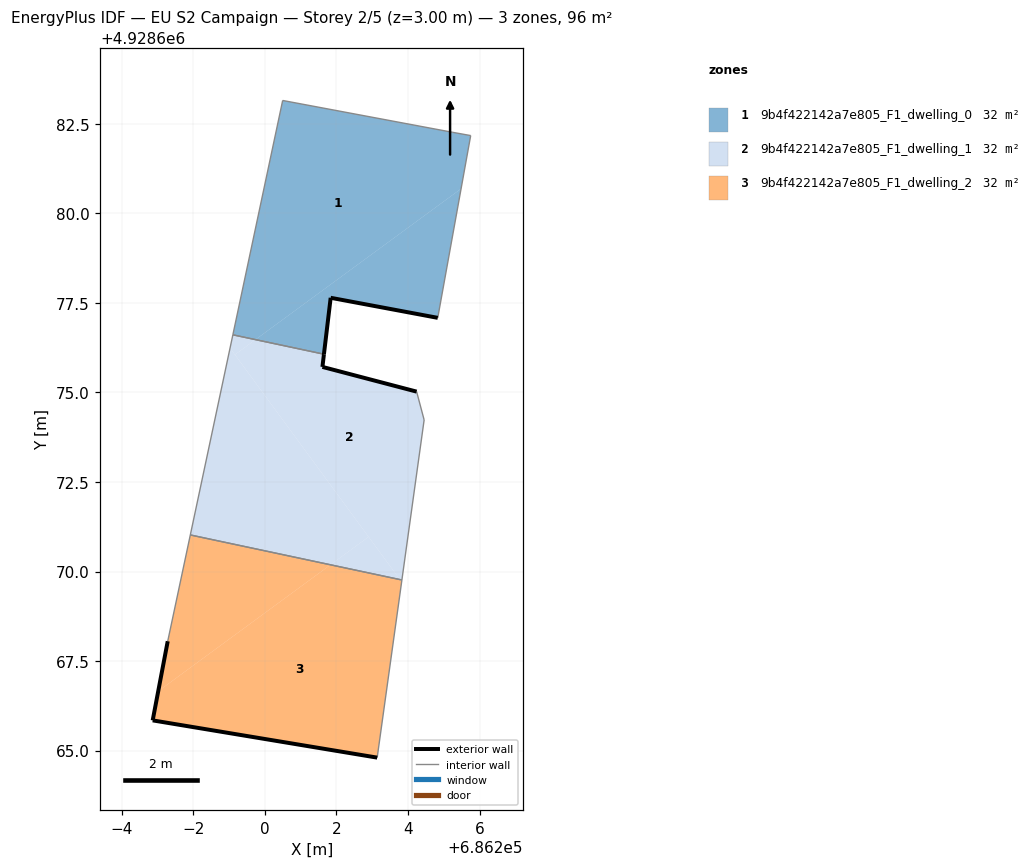
=== STOREY PLAN SPEC (per zone: floor XY polygon, exterior-wall plan segments, windows/doors) ===
zone 1: 9b4f422142a7e805_F1_dwelling_0  (31.9 m²)
  floor: (686205.48, 4928680.69) (686205.75, 4928682.17) (686205.25, 4928682.26) (686200.50, 4928683.15) (686199.11, 4928676.61) (686199.74, 4928676.47)
  floor: (686204.83, 4928677.08) (686205.48, 4928680.69) (686199.74, 4928676.47) (686201.65, 4928676.07) (686201.84, 4928677.64)
  exterior wall: (686204.83, 4928677.08) – (686201.84, 4928677.64)  [3.0 m]
  exterior wall: (686201.84, 4928677.64) – (686201.65, 4928676.07)  [1.6 m]
  interior walls: 5
zone 2: 9b4f422142a7e805_F1_dwelling_1  (31.9 m²)
  floor: (686203.83, 4928669.76) (686204.45, 4928674.23) (686204.24, 4928675.02) (686201.61, 4928675.71) (686201.65, 4928676.07) (686199.74, 4928676.47) (686199.17, 4928676.05) (686203.78, 4928669.77)
  floor: (686202.90, 4928670.97) (686199.03, 4928676.24) (686197.92, 4928671.02) (686201.83, 4928670.19)
  floor: (686199.74, 4928676.47) (686199.11, 4928676.61) (686199.03, 4928676.24) (686199.17, 4928676.05)
  floor: (686203.78, 4928669.77) (686202.90, 4928670.97) (686201.83, 4928670.19)
  exterior wall: (686201.65, 4928676.07) – (686201.61, 4928675.71)  [0.4 m]
  exterior wall: (686201.61, 4928675.71) – (686204.24, 4928675.02)  [2.7 m]
  interior walls: 5
zone 3: 9b4f422142a7e805_F1_dwelling_2  (31.9 m²)
  floor: (686203.14, 4928664.80) (686203.82, 4928669.71) (686203.78, 4928669.77) (686201.83, 4928670.19) (686197.02, 4928666.66) (686196.87, 4928665.84)
  floor: (686201.83, 4928670.19) (686197.92, 4928671.02) (686197.29, 4928668.05) (686197.02, 4928666.66)
  exterior wall: (686203.14, 4928664.80) – (686196.87, 4928665.84)  [6.4 m]
  exterior wall: (686196.87, 4928665.84) – (686197.29, 4928668.05)  [2.2 m]
  interior walls: 3

=== DERIVED (storey summary) ===
Building: EU S2 Campaign
Storey: 2 of 5  (floor level z = 3.00 m)
Storey gross floor area: 95.8 m²
Zones on this storey: 3
  - 9b4f422142a7e805_F1_dwelling_0: floor 31.9 m²; exterior wall 4.6 m (13.9 m²); WWR 0.0%
  - 9b4f422142a7e805_F1_dwelling_1: floor 31.9 m²; exterior wall 3.1 m (9.2 m²); WWR 0.0%
  - 9b4f422142a7e805_F1_dwelling_2: floor 31.9 m²; exterior wall 8.6 m (25.8 m²); WWR 0.0%
Zone adjacency (shared interzone walls):
  - 9b4f422142a7e805_F1_dwelling_0 ↔ 9b4f422142a7e805_F1_dwelling_1
  - 9b4f422142a7e805_F1_dwelling_1 ↔ 9b4f422142a7e805_F1_dwelling_2